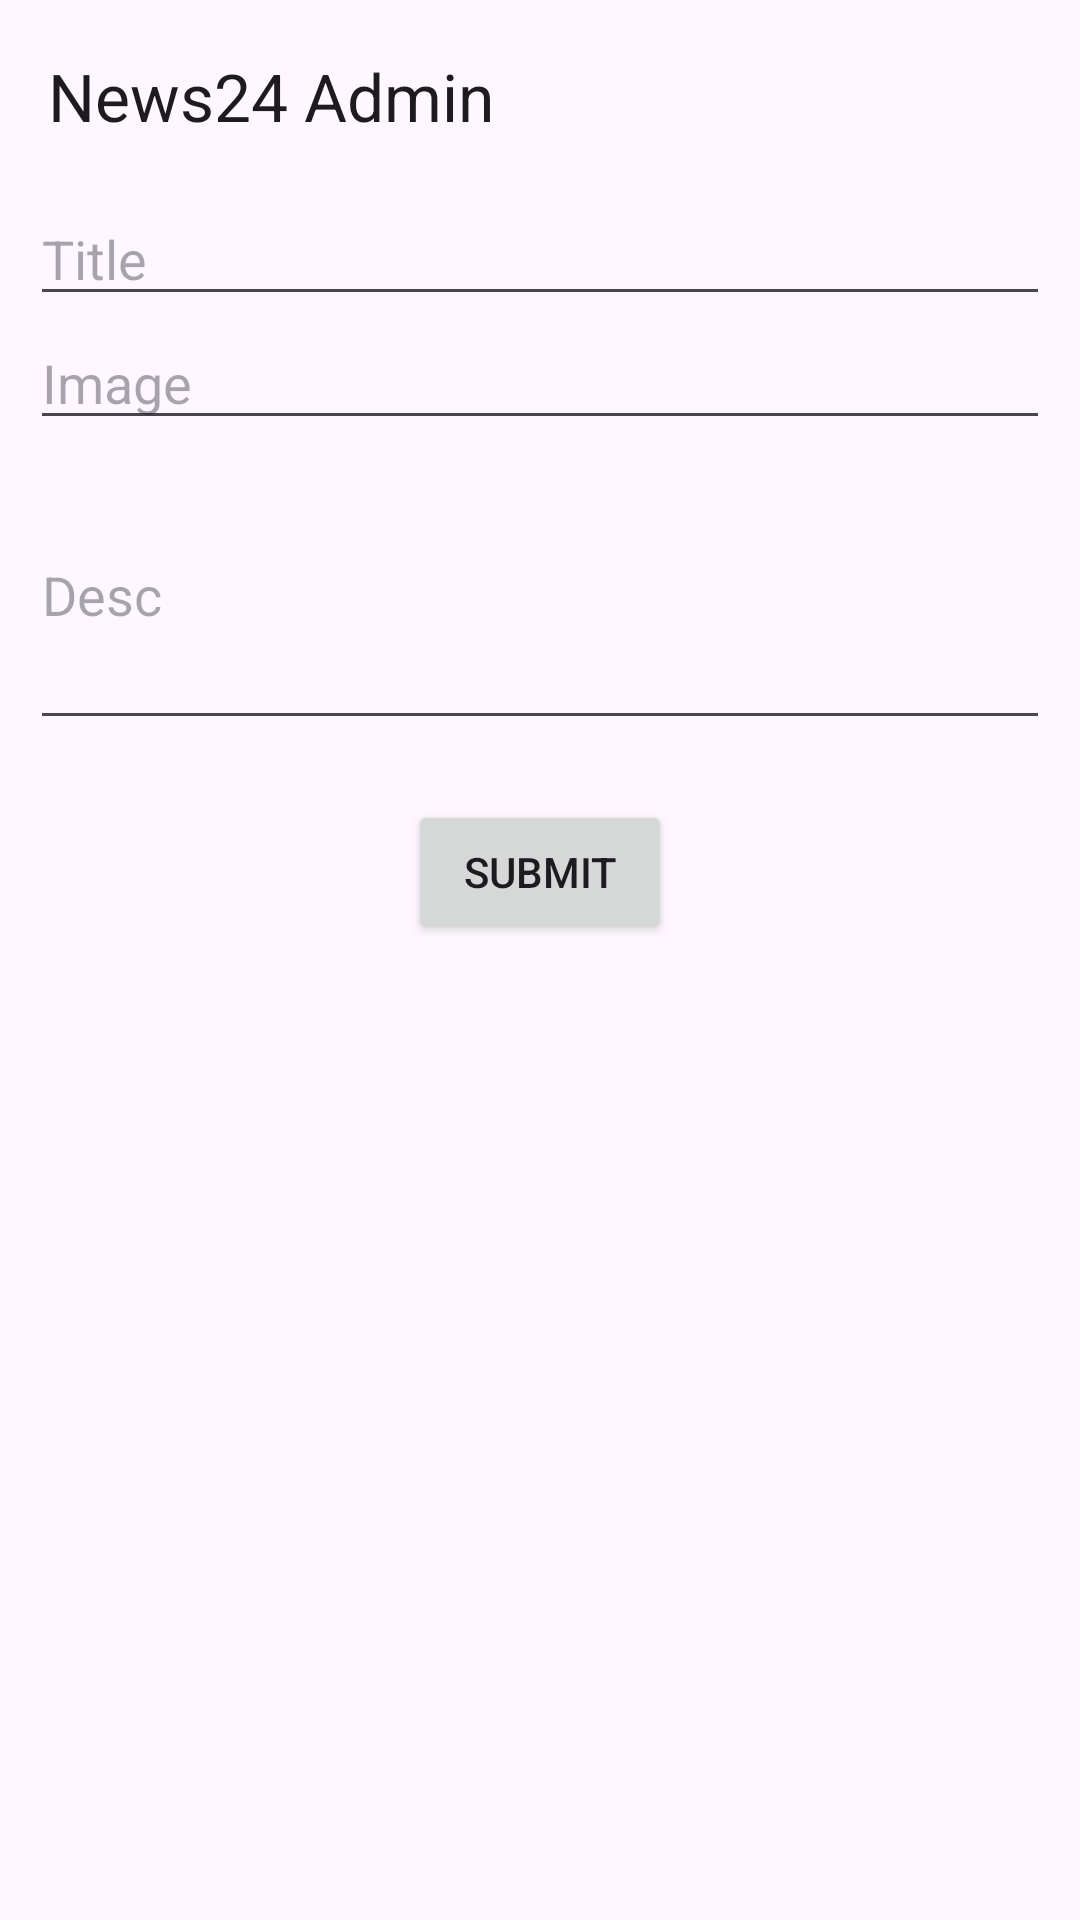

Layout XML and referenced resources for this Android screen:
<!-- AndroidManifest.xml: application theme Theme.FireMeet -->
<!-- res/layout/activity_home.xml -->
<?xml version="1.0" encoding="utf-8"?>
<LinearLayout xmlns:android="http://schemas.android.com/apk/res/android"
    xmlns:app="http://schemas.android.com/apk/res-auto"
    xmlns:tools="http://schemas.android.com/tools"
    android:orientation="vertical"
    android:layout_width="match_parent"
    android:layout_height="match_parent"
    tools:context=".HomeActivity">
    <com.google.android.material.appbar.MaterialToolbar
        android:layout_width="match_parent"
        app:title="News24 Admin"
        android:id="@+id/toolBar"
        app:navigationIcon="@drawable/baseline_logout_24"
        android:layout_height="wrap_content"/>


    <EditText
        android:layout_width="match_parent"
        android:layout_height="wrap_content"
        android:hint="Title"
        android:layout_marginHorizontal="10dp"
        android:id="@+id/edtTitle"/>

    <EditText
        android:layout_width="match_parent"
        android:layout_height="wrap_content"
        android:hint="Image"
        android:layout_marginHorizontal="10dp"
        android:id="@+id/edtImage"/>
    <EditText
        android:layout_width="match_parent"
        android:layout_height="100dp"
        android:hint="Desc"
        android:layout_marginHorizontal="10dp"
        android:id="@+id/edtDesc"/>

    <Button
        android:id="@+id/btnAddNews"
        android:layout_marginTop="20dp"
        android:layout_gravity="center"
        android:layout_width="wrap_content"
        android:layout_height="wrap_content"
        android:text="Submit"/>
    <Button
        android:visibility="gone"
        android:id="@+id/btnUpdateNews"
        android:layout_marginTop="20dp"
        android:layout_gravity="center"
        android:layout_width="wrap_content"
        android:layout_height="wrap_content"
        android:text="Update"/>


    <androidx.recyclerview.widget.RecyclerView
        android:layout_width="match_parent"
        android:layout_height="match_parent"
        android:id="@+id/rvNews"/>
</LinearLayout>
<!-- resources referenced by this layout -->
<resources>
  <style name="Theme.FireMeet" parent="Base.Theme.FireMeet" />
  <style name="Base.Theme.FireMeet" parent="Theme.Material3.DayNight.NoActionBar">
          
          
      </style>
</resources>
